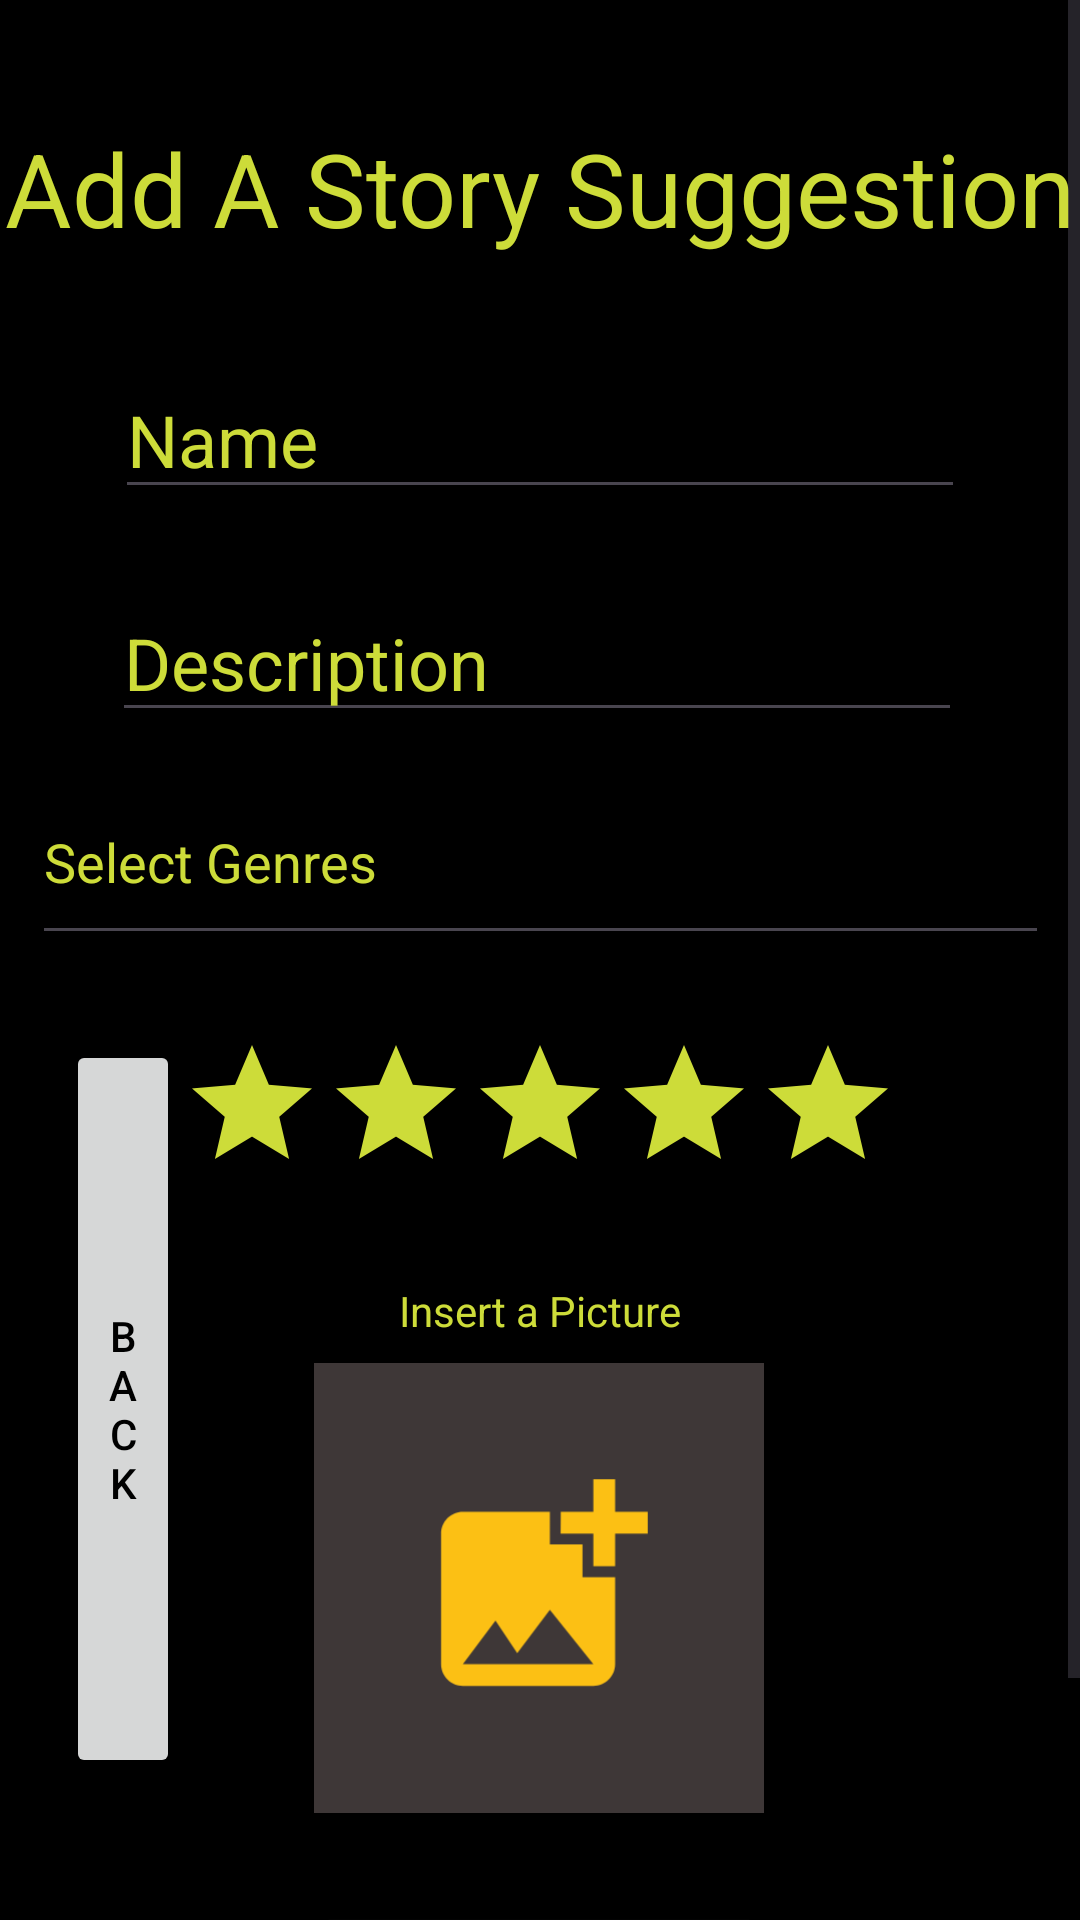

This screen was rendered from an Android layout file. Write that file and the resources it references.
<!-- AndroidManifest.xml: application theme Theme.TheStar -->
<!-- res/layout/fragment_add_story.xml -->
<?xml version="1.0" encoding="utf-8"?>
<ScrollView xmlns:android="http://schemas.android.com/apk/res/android"
    xmlns:app="http://schemas.android.com/apk/res-auto"
    xmlns:tools="http://schemas.android.com/tools"
    android:id="@+id/frimadd"
    android:layout_width="match_parent"
    android:layout_height="match_parent"
    android:outlineAmbientShadowColor="#FFEB3B"
    tools:context=".fragments.AddStoryFragment">

    <androidx.constraintlayout.widget.ConstraintLayout
        android:layout_width="match_parent"
        android:layout_height="match_parent"
        android:background="#000000">

        <TextView
            android:id="@+id/tvadd"
            android:layout_width="wrap_content"
            android:layout_height="wrap_content"
            android:layout_marginTop="40dp"
            android:text="Add A Story Suggestion"
            android:textColor="#CDDC39"
            android:textSize="34sp"
            app:layout_constraintEnd_toEndOf="parent"
            app:layout_constraintStart_toStartOf="parent"
            app:layout_constraintTop_toTopOf="parent" />

        <EditText
            android:id="@+id/etnameadd"
            android:layout_width="wrap_content"
            android:layout_height="wrap_content"
            android:layout_marginTop="35dp"
            android:ems="10"
            android:hint="Name"
            android:inputType="text"
            android:textColor="#FFEB3B"
            android:textColorHint="#CDDC39"
            android:textSize="24sp"
            app:layout_constraintEnd_toEndOf="parent"
            app:layout_constraintStart_toStartOf="parent"
            app:layout_constraintTop_toBottomOf="@+id/tvadd" />

        <EditText
            android:id="@+id/etdesadd"
            android:layout_width="wrap_content"
            android:layout_height="wrap_content"
            android:layout_marginTop="25dp"
            android:layout_marginEnd="1dp"
            android:ems="10"
            android:hint="Description"
            android:inputType="textMultiLine"
            android:textColor="#FFEB3B"
            android:textColorHint="#CDDC39"
            android:textSize="24sp"
            app:layout_constraintEnd_toEndOf="@+id/etnameadd"
            app:layout_constraintTop_toBottomOf="@+id/etnameadd" />

        <EditText
            android:id="@+id/etgenadd"
            android:layout_width="wrap_content"
            android:layout_height="wrap_content"
            android:layout_marginTop="25dp"
            android:ems="10"
            android:hint="Genre"
            android:inputType="text"
            android:textColorHint="#CDDC39"
            android:textSize="24sp"
            android:visibility="invisible"
            app:layout_constraintEnd_toEndOf="parent"
            app:layout_constraintStart_toStartOf="parent"
            app:layout_constraintTop_toBottomOf="@+id/etdesadd" />


        <MultiAutoCompleteTextView
            android:id="@+id/multiAutoCompleteGenre"
            android:layout_width="339dp"
            android:layout_height="65dp"
            android:hint="Select Genres"
            android:textColor="#FFEB3B"
            android:textColorHint="#CDDC39"
            app:layout_constraintBottom_toBottomOf="@+id/etgenadd"
            app:layout_constraintEnd_toEndOf="parent"
            app:layout_constraintStart_toStartOf="parent"
            app:layout_constraintTop_toTopOf="parent"
            app:layout_constraintVertical_bias="1.0" />

        <Button
            android:id="@+id/btnAdd"
            android:layout_width="150dp"
            android:layout_height="wrap_content"
            android:layout_marginTop="30dp"
            android:layout_marginBottom="50dp"
            android:backgroundTint="#CDDC39"
            android:outlineAmbientShadowColor="#FFFFFF"
            android:text="Add"
            android:textColor="#000000"
            android:textColorLink="#CDDC39"
            android:textSize="20sp"
            app:layout_constraintBottom_toBottomOf="parent"
            app:layout_constraintEnd_toEndOf="parent"
            app:layout_constraintHorizontal_bias="0.498"
            app:layout_constraintStart_toStartOf="parent"
            app:layout_constraintTop_toBottomOf="@+id/IVstr"
            app:strokeColor="#F8F8F8" />

        <ImageView
            android:id="@+id/IVstr"
            android:layout_width="150dp"
            android:layout_height="150dp"
            android:layout_marginTop="8dp"
            android:background="#3E3737"
            android:src="@drawable/ic_launcher_1_foreground"
            app:layout_constraintEnd_toEndOf="parent"
            app:layout_constraintHorizontal_bias="0.498"
            app:layout_constraintStart_toStartOf="parent"
            app:layout_constraintTop_toBottomOf="@+id/tvpicture" />

        <TextView
            android:id="@+id/tvpicture"
            android:layout_width="wrap_content"
            android:layout_height="wrap_content"
            android:layout_marginTop="109dp"
            android:text="Insert a Picture"
            android:textColor="#CDDC39"
            android:textColorLink="#B82626"
            app:layout_constraintEnd_toEndOf="parent"
            app:layout_constraintStart_toStartOf="parent"
            app:layout_constraintTop_toBottomOf="@+id/etgenadd" />

        <RatingBar
            android:id="@+id/ratingBar"
            android:layout_width="wrap_content"
            android:layout_height="wrap_content"
            android:background="#000000"
            android:backgroundTint="#000000"
            android:progressBackgroundTint="#CDDC39"
            app:layout_constraintBottom_toTopOf="@+id/tvpicture"
            app:layout_constraintEnd_toEndOf="parent"
            app:layout_constraintStart_toStartOf="parent"
            app:layout_constraintTop_toBottomOf="@+id/etgenadd" />

        <Button
            android:id="@+id/backbtn"
            android:layout_width="38dp"
            android:layout_height="246dp"
            android:text="BACK"
            android:textColor="#000000"
            android:textColorHighlight="#000000"
            android:textColorHint="#000000"
            android:textColorLink="#000000"
            app:layout_constraintBottom_toBottomOf="parent"
            app:layout_constraintEnd_toStartOf="@+id/tvpicture"
            app:layout_constraintHorizontal_bias="0.233"
            app:layout_constraintStart_toStartOf="parent"
            app:layout_constraintTop_toTopOf="parent"
            app:layout_constraintVertical_bias="0.713" />

    </androidx.constraintlayout.widget.ConstraintLayout>

</ScrollView>
<!-- resources referenced by this layout -->
<resources>
  <!-- drawable ic_launcher_1_foreground (drawable) -->
  <vector xmlns:android="http://schemas.android.com/apk/res/android"
      android:width="108dp"
      android:height="108dp"
      android:viewportWidth="24"
      android:viewportHeight="24"
      android:tint="#FCC014">
    <group android:scaleX="0.58"
        android:scaleY="0.58"
        android:translateX="5.04"
        android:translateY="5.04">
      <path
          android:fillColor="@android:color/white"
          android:pathData="M19,7v2.99s-1.99,0.01 -2,0L17,7h-3s0.01,-1.99 0,-2h3L17,2h2v3h3v2h-3zM16,11L16,8h-3L13,5L5,5c-1.1,0 -2,0.9 -2,2v12c0,1.1 0.9,2 2,2h12c1.1,0 2,-0.9 2,-2v-8h-3zM5,19l3,-4 2,3 3,-4 4,5L5,19z"/>
    </group>
  </vector>
  <style name="Theme.TheStar" parent="Base.Theme.TheStar" />
  <style name="Base.Theme.TheStar" parent="Theme.Material3.DayNight.NoActionBar">
          
          
      </style>
</resources>
